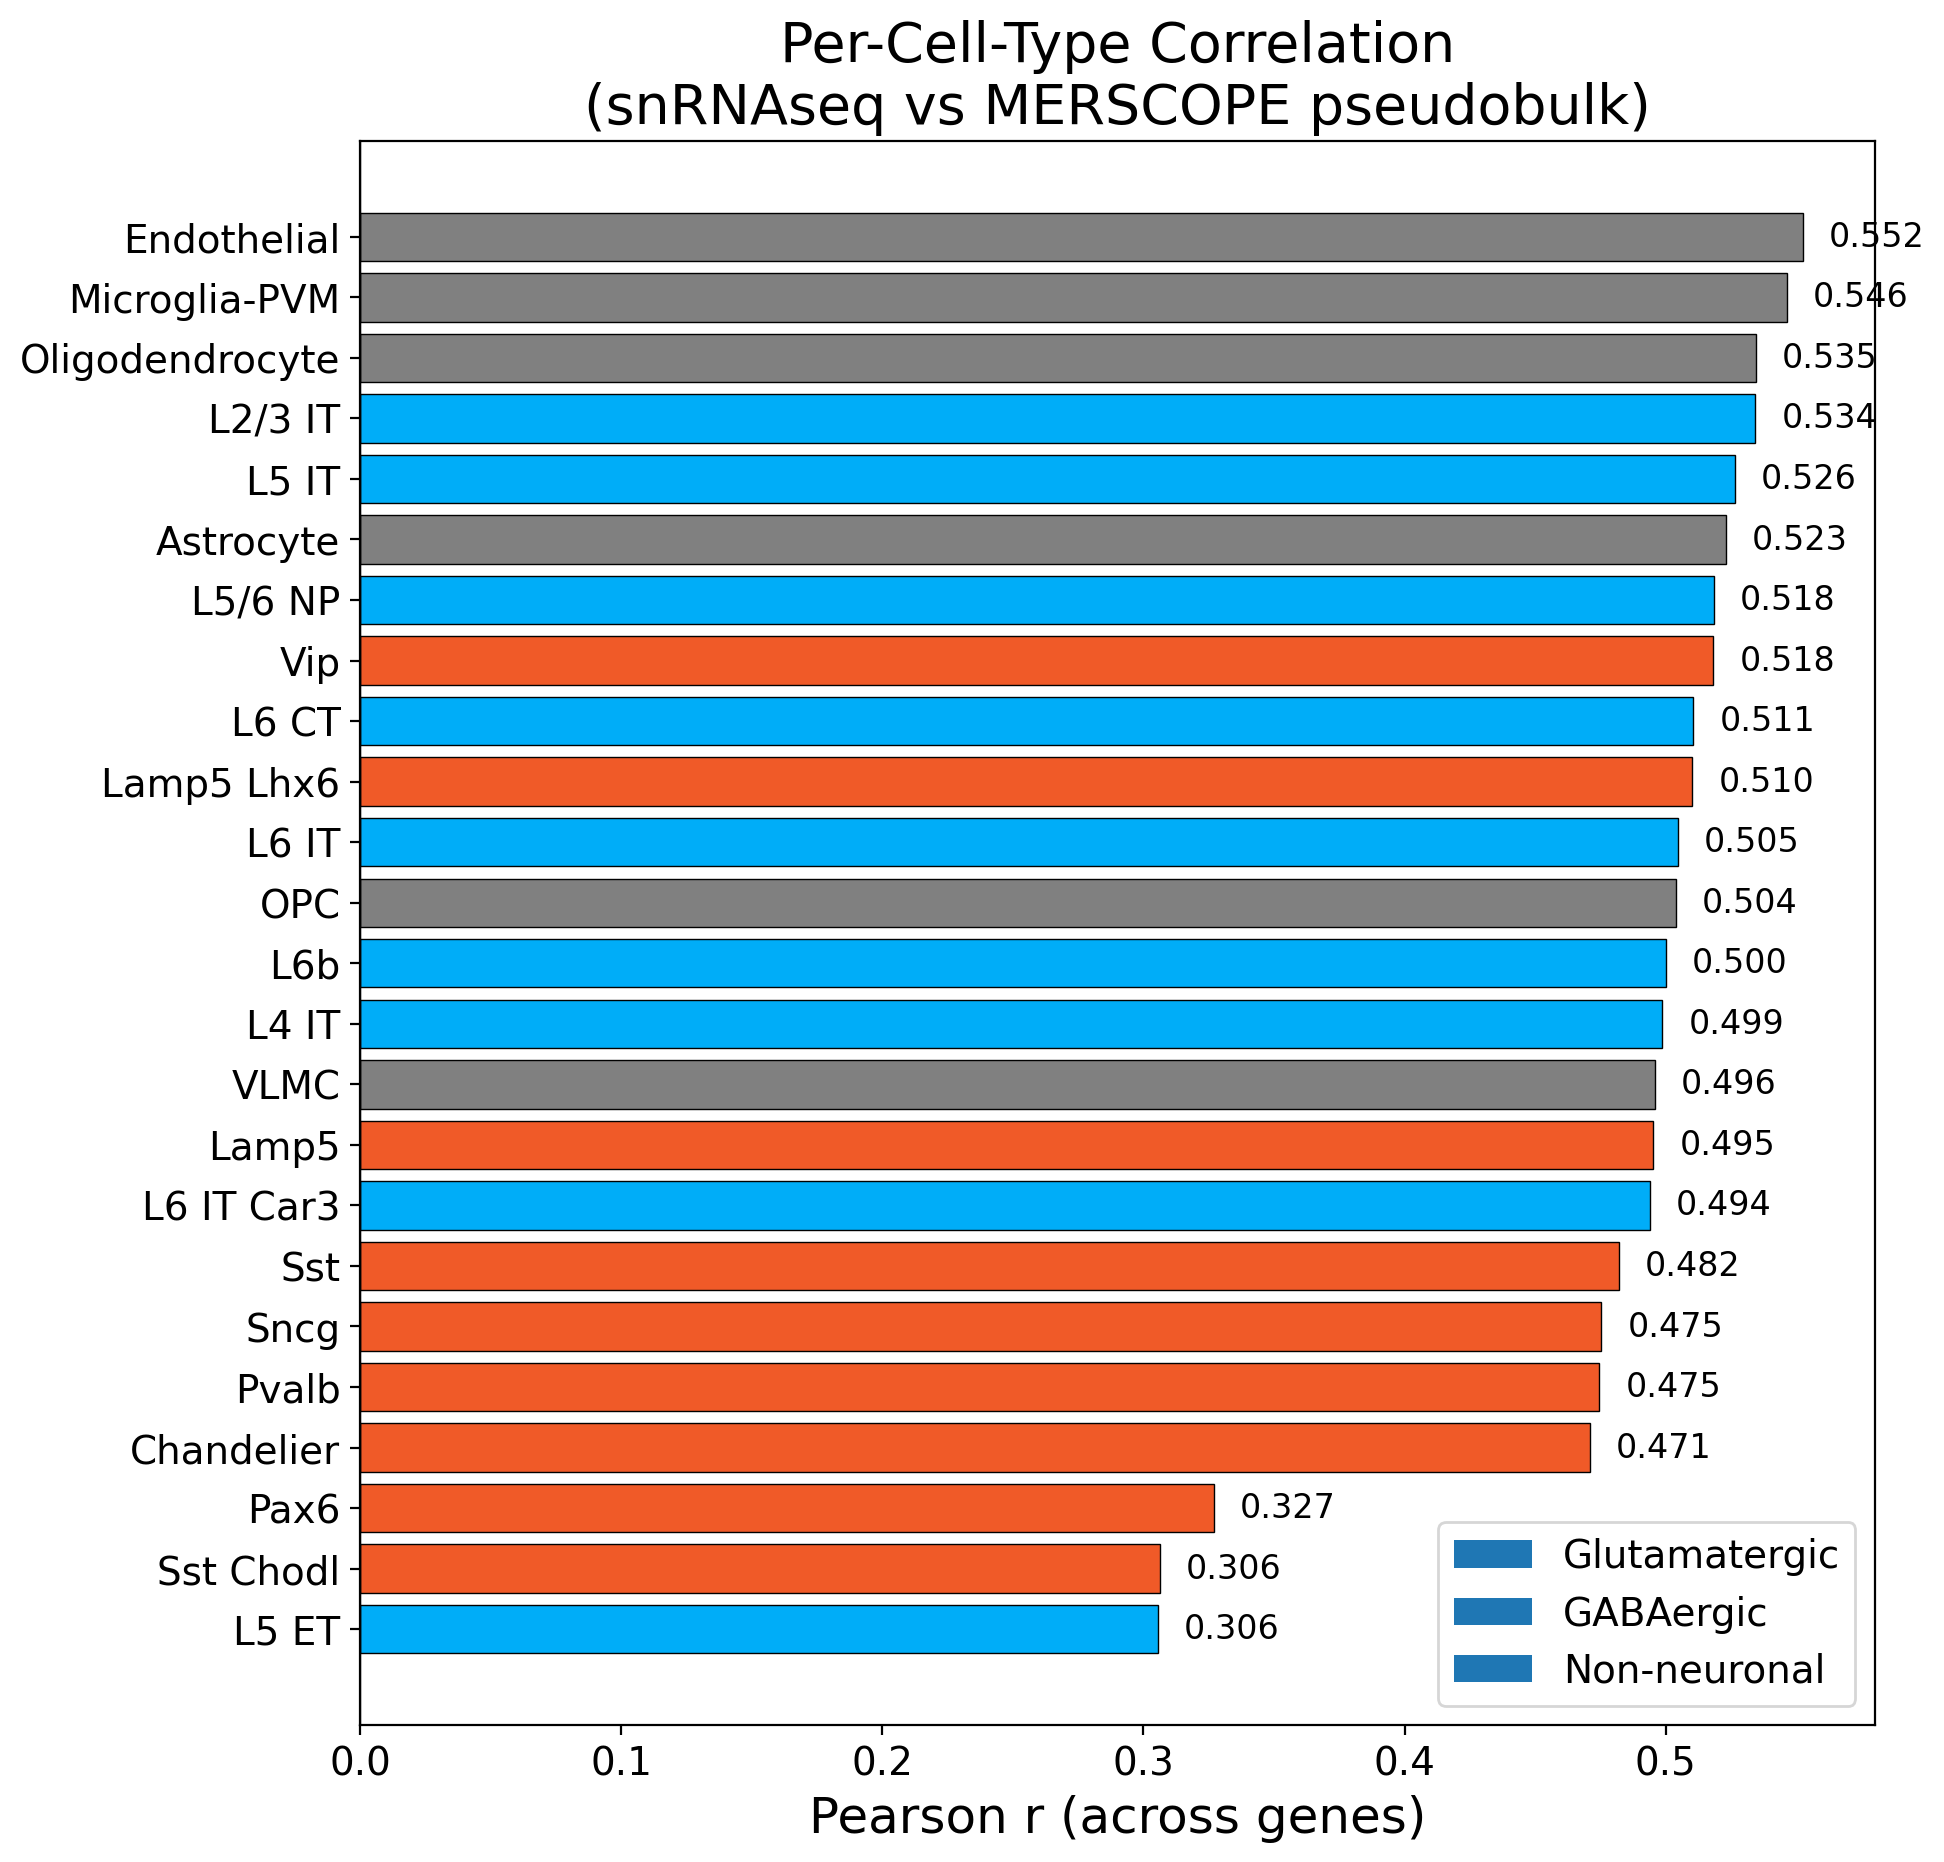

Values plotted in this chart, from the file beside it:
subclass, pearson_r, pearson_p, spearman_rho, spearman_p, class, n_cells_snrnaseq, n_cells_merscope
Astrocyte, 0.5231, 0.0, 0.7085, 0.0, Non-neuronal, 2590, 4913
Chandelier, 0.4709, 0.0, 0.7141, 0.0, GABAergic, 684, 187
Endothelial, 0.5525, 0.0, 0.6696, 0.0, Non-neuronal, 89, 3334
L2/3 IT, 0.5343, 0.0, 0.7369, 0.0, Glutamatergic, 28712, 1331
L4 IT, 0.4987, 0.0, 0.7419, 0.0, Glutamatergic, 16808, 1376
L5 ET, 0.3056, 0.0, 0.5836, 2.6206824130949157e-302, Glutamatergic, 371, 2873
L5 IT, 0.5265, 0.0, 0.7256, 0.0, Glutamatergic, 19580, 1342
L5/6 NP, 0.5185, 0.0, 0.7396, 0.0, Glutamatergic, 3095, 252
L6 CT, 0.5105, 0.0, 0.7254, 0.0, Glutamatergic, 2683, 396
L6 IT, 0.5047, 0.0, 0.727, 0.0, Glutamatergic, 5966, 800
L6 IT Car3, 0.4938, 0.0, 0.7256, 0.0, Glutamatergic, 4490, 334
L6b, 0.5, 0.0, 0.7078, 0.0, Glutamatergic, 2982, 289
Lamp5, 0.4953, 0.0, 0.7372, 0.0, GABAergic, 3356, 362
Lamp5 Lhx6, 0.5102, 0.0, 0.7222, 0.0, GABAergic, 2147, 217
Microglia-PVM, 0.5462, 0.0, 0.678, 0.0, Non-neuronal, 1095, 2804
OPC, 0.5038, 0.0, 0.7168, 0.0, Non-neuronal, 2055, 3758
Oligodendrocyte, 0.5346, 0.0, 0.738, 0.0, Non-neuronal, 5513, 13908
Pax6, 0.327, 0.0, 0.6333, 0.0, GABAergic, 659, 501
Pvalb, 0.4746, 0.0, 0.7402, 0.0, GABAergic, 10828, 998
Sncg, 0.4753, 0.0, 0.7143, 0.0, GABAergic, 1677, 230
Sst, 0.482, 0.0, 0.729, 0.0, GABAergic, 12393, 892
Sst Chodl, 0.3063, 0.0, 0.5913, 2.69180450642e-312, GABAergic, 159, 194
VLMC, 0.4958, 0.0, 0.6293, 0.0, Non-neuronal, 124, 1546
Vip, 0.5182, 0.0, 0.7397, 0.0, GABAergic, 9247, 520
